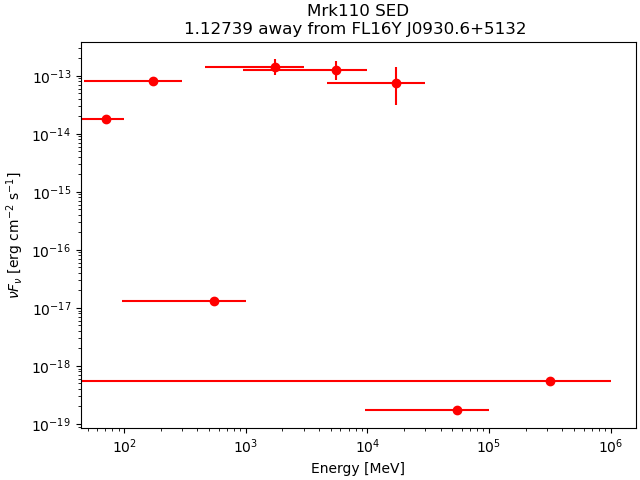

The data file committed next to this chart (first rows):
band_index, e_min_MeV, e_max_MeV, e_mid_MeV, flux_ph_cm2_s, fluxerr_lo, fluxerr_hi, nuFnu_erg_cm2_s, nuFnuerr_lo, nuFnuerr_hi
0, 50, 100, 70.71, 1.02747755e-10, nan, 3.2133818e-09, 1.7810494e-14, nan, 5.570138e-13
1, 100, 300, 173.2, 2.8241218e-10, nan, 5.389174e-10, 8.138792e-14, nan, 1.5530975e-13
2, 300, 1000, 547.7, 1.6735113e-14, nan, 6.464503e-11, 1.3260789e-17, nan, 5.122428e-14
3, 1000, 3000, 1732, 5.6816434e-11, -1.686959e-11, 1.8522786e-11, 1.4412873e-13, 4.2793826e-14, 4.6987557e-14
4, 3000, 10000, 5477, 1.8726522e-11, -6.3346884e-12, 7.412427e-12, 1.268078e-13, 4.2895734e-14, 5.0193705e-14
5, 10000, 30000, 17321, 3.3884323e-12, -1.9706374e-12, 2.9549468e-12, 7.559838e-14, 4.396635e-14, 6.5927e-14
6, 30000, 100000, 54772, 2.9039559e-18, nan, 2.050229e-12, 1.707735e-19, nan, 1.2056821e-13
7, 100000, 1000000, 316228, 5.677252e-18, nan, 1.7812392e-12, 5.5450704e-19, nan, 1.7397672e-13
